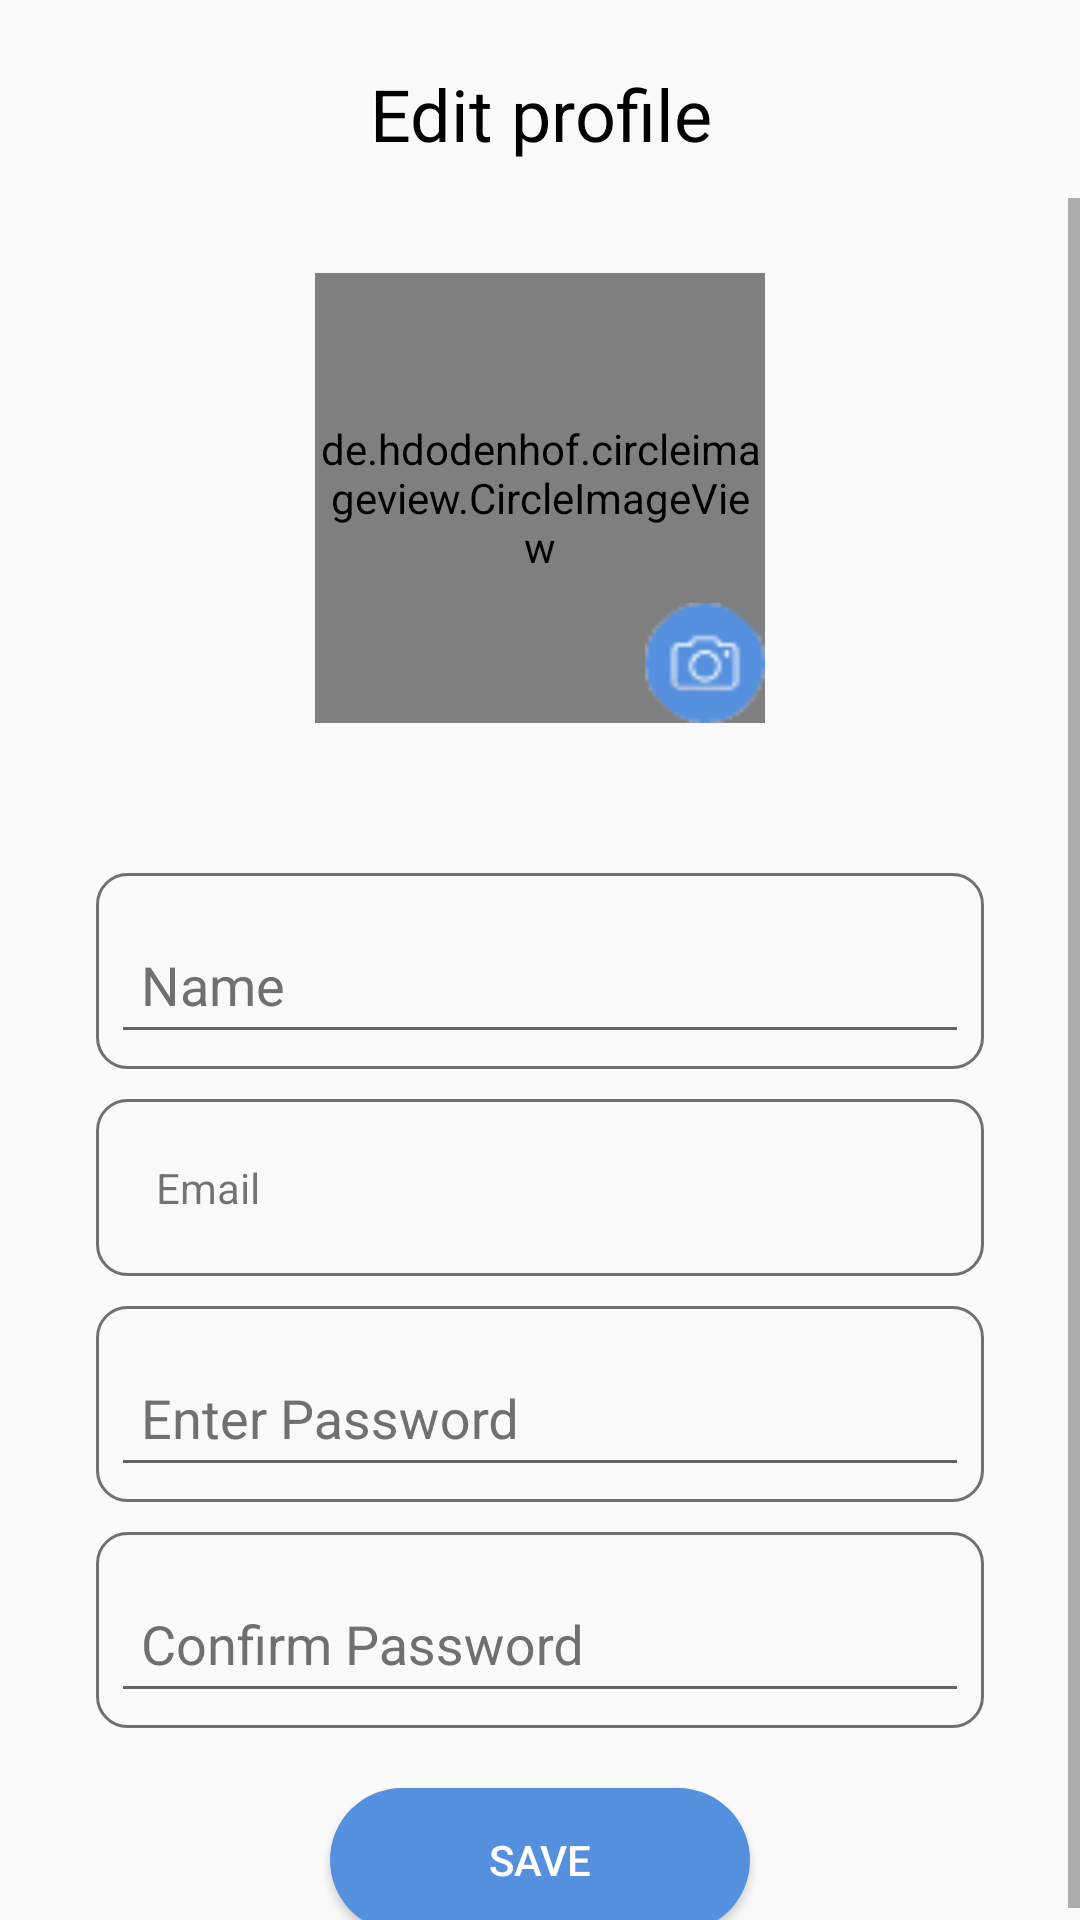

Android layout source for this screen:
<!-- AndroidManifest.xml: application theme Theme.BookApp -->
<!-- res/layout/activity_edit_profile.xml -->
<?xml version="1.0" encoding="utf-8"?>
<RelativeLayout xmlns:android="http://schemas.android.com/apk/res/android"
    xmlns:app="http://schemas.android.com/apk/res-auto"
    xmlns:tools="http://schemas.android.com/tools"
    android:layout_width="match_parent"
    android:layout_height="match_parent"
    tools:context=".activities.EditProfileActivity">

    <RelativeLayout
        android:id="@+id/toolbarRL"
        android:layout_width="match_parent"
        android:layout_height="?actionBarSize"
        android:layout_marginTop="10dp">

        <TextView
            android:id="@+id/title"
            android:layout_width="wrap_content"
            android:layout_height="wrap_content"
            android:layout_centerInParent="true"
            android:layout_marginStart="25dp"
            android:background="@android:color/transparent"
            android:gravity="center"
            android:text="@string/edit_profile"
            android:textColor="@color/black"
            android:textSize="24sp"
            android:textStyle="normal" />

        <ImageButton
            android:id="@+id/backBtn"
            android:layout_width="50dp"
            android:layout_height="50dp"
            android:layout_alignParentStart="true"
            android:layout_centerVertical="true"
            android:layout_marginEnd="10dp"
            android:background="@android:color/transparent"
            android:src="@drawable/backbtn" />


    </RelativeLayout>

    <ScrollView
        android:layout_width="match_parent"
        android:layout_height="match_parent"
        android:layout_below="@+id/toolbarRL">

        <RelativeLayout
            android:layout_width="match_parent"
            android:layout_height="match_parent">


            <RelativeLayout
                android:id="@+id/toolImaage"
                android:layout_marginTop="25dp"
                android:layout_width="match_parent"
                android:layout_height="wrap_content"
                android:layout_alignParentTop="true"
                android:layout_alignParentStart="true">

                <de.hdodenhof.circleimageview.CircleImageView
                    android:id="@+id/profileIv"
                    android:layout_width="150dp"
                    android:layout_height="150dp"
                    android:layout_alignParentTop="true"
                    android:layout_centerHorizontal="true"
                    android:src="@drawable/profilepic"
                    app:civ_border_color="#FFFFFF"
                    app:civ_border_width="2dp" />

                <ImageView
                    android:src="@drawable/camerapic"
                    android:layout_width="40dp"
                    android:layout_height="40dp"
                    android:layout_alignParentBottom="true"
                    android:layout_alignEnd="@+id/profileIv"
                    android:layout_marginTop="10dp"
                    android:id="@+id/newPic" />

            </RelativeLayout>

            <RelativeLayout
                android:layout_marginTop="20dp"
                android:layout_below="@+id/toolImaage"
                android:layout_width="match_parent"
                android:layout_height="wrap_content">

                <com.google.android.material.textfield.TextInputLayout
                    android:id="@+id/poxName"
                    app:counterTextColor="@color/color_btn_no_active"
                    app:hintTextColor="@color/color_btn_no_active"
                    android:textColorHint="@color/color_btn_no_active"
                    app:errorTextColor="@color/color_btn_no_active"
                    android:background="@drawable/shape_edit_profile"
                    android:layout_width="match_parent"
                    android:layout_height="wrap_content"
                    android:layout_marginStart="32dp"
                    android:layout_marginTop="30dp"
                    android:layout_marginEnd="32dp"
                    android:padding="5dp"
                    android:hint="@string/name">

                    
                    <com.google.android.material.textfield.TextInputEditText
                        android:id="@+id/nameEditProfile"
                        android:textColor="@color/black"
                        android:padding="10dp"
                        android:layout_width="match_parent"
                        android:layout_height="wrap_content" />

                </com.google.android.material.textfield.TextInputLayout>

                <TextView
                    android:id="@+id/emailEditProfile"
                    android:background="@drawable/shape_edit_profile"
                    android:padding="20dp"
                    android:text="@string/email"
                    android:layout_marginTop="10dp"
                    android:layout_marginStart="32dp"
                    android:layout_marginEnd="32dp"
                    android:layout_below="@+id/poxName"
                    android:layout_width="match_parent"
                    android:layout_height="wrap_content"/>


                <com.google.android.material.textfield.TextInputLayout
                    android:layout_below="@+id/emailEditProfile"
                    android:id="@+id/boxpasswordEditProfile"
                    app:counterTextColor="@color/color_btn_no_active"
                    app:hintTextColor="@color/color_btn_no_active"
                    android:textColorHint="@color/color_btn_no_active"
                    app:errorTextColor="@color/color_btn_no_active"
                    android:background="@drawable/shape_edit_profile"
                    android:layout_width="match_parent"
                    android:layout_height="wrap_content"
                    android:layout_marginStart="32dp"
                    android:layout_marginTop="10dp"
                    android:layout_marginEnd="32dp"
                    android:padding="5dp"
                    android:hint="@string/enter_password">

                    
                    <com.google.android.material.textfield.TextInputEditText
                        android:id="@+id/passwordEditProfile"
                        android:inputType="textPassword"
                        android:textColor="@color/black"
                        android:padding="10dp"
                        android:layout_width="match_parent"
                        android:layout_height="wrap_content" />

                </com.google.android.material.textfield.TextInputLayout>



                <com.google.android.material.textfield.TextInputLayout
                    android:layout_below="@+id/boxpasswordEditProfile"
                    android:id="@+id/boxcpasswordEditProfile"
                    app:counterTextColor="@color/color_btn_no_active"
                    app:hintTextColor="@color/color_btn_no_active"
                    android:textColorHint="@color/color_btn_no_active"
                    app:errorTextColor="@color/color_btn_no_active"
                    android:background="@drawable/shape_edit_profile"
                    android:layout_width="match_parent"
                    android:layout_height="wrap_content"
                    android:layout_marginStart="32dp"
                    android:layout_marginTop="10dp"
                    android:layout_marginEnd="32dp"
                    android:padding="5dp"
                    android:hint="@string/confirm_password">

                    
                    <com.google.android.material.textfield.TextInputEditText
                        android:id="@+id/cPasswordEditProfile"
                        android:textColor="@color/black"
                        android:inputType="textPassword"
                        android:padding="10dp"
                        android:layout_width="match_parent"
                        android:layout_height="wrap_content" />

                </com.google.android.material.textfield.TextInputLayout>


                <Button
                    android:id="@+id/updateBtn"
                    android:layout_width="140dp"
                    android:layout_height="wrap_content"
                    android:layout_below="@+id/boxcpasswordEditProfile"
                    android:layout_centerInParent="true"
                    android:layout_marginTop="20dp"
                    android:background="@drawable/btn_save"
                    android:text="@string/save"
                    android:textColor="@color/white" />



            </RelativeLayout>

        </RelativeLayout>

    </ScrollView>

</RelativeLayout>
<!-- resources referenced by this layout -->
<resources>
  <color name="black">#FF000000</color>
  <color name="color_btn_no_active">#707070</color>
  <color name="white">#FFFFFFFF</color>
  <!-- drawable btn_save (drawable) -->
  <?xml version="1.0" encoding="utf-8"?>
  <shape xmlns:android="http://schemas.android.com/apk/res/android" android:shape="rectangle">
  
      <solid android:color="#5590DF"/>
      <corners android:radius="35dp"/>
  </shape>
  <!-- drawable camerapic: png bitmap (drawable, 1322 bytes) -->
  <!-- drawable shape_edit_profile (drawable) -->
  <?xml version="1.0" encoding="utf-8"?>
  <shape xmlns:android="http://schemas.android.com/apk/res/android" android:shape="rectangle">
  <solid android:color="@android:color/transparent"/>
      <corners android:radius="10dp"/>
  
      <stroke android:color="#707070"
          android:width="1dp"/>
  </shape>
  <string name="confirm_password">Confirm Password</string>
  <string name="edit_profile">Edit profile</string>
  <string name="email">Email</string>
  <string name="enter_password">Enter Password</string>
  <string name="name">Name</string>
  <string name="save">Save</string>
  <style name="Theme.BookApp" parent="Theme.AppCompat.DayNight.NoActionBar">
          
          <item name="colorPrimary">@color/purple_500</item>
          <item name="colorPrimaryVariant">@color/purple_700</item>
          <item name="colorOnPrimary">@color/white</item>
          
          <item name="colorSecondary">@color/teal_200</item>
          <item name="colorSecondaryVariant">@color/teal_700</item>
          <item name="colorOnSecondary">@color/black</item>
          
          <item name="android:statusBarColor">?attr/colorPrimaryVariant</item>
          
      </style>
  <color name="purple_500">#0A5CC6</color>
  <color name="purple_700">#FF3700B3</color>
  <color name="teal_200">#FF03DAC5</color>
  <color name="teal_700">#FF018786</color>
</resources>
